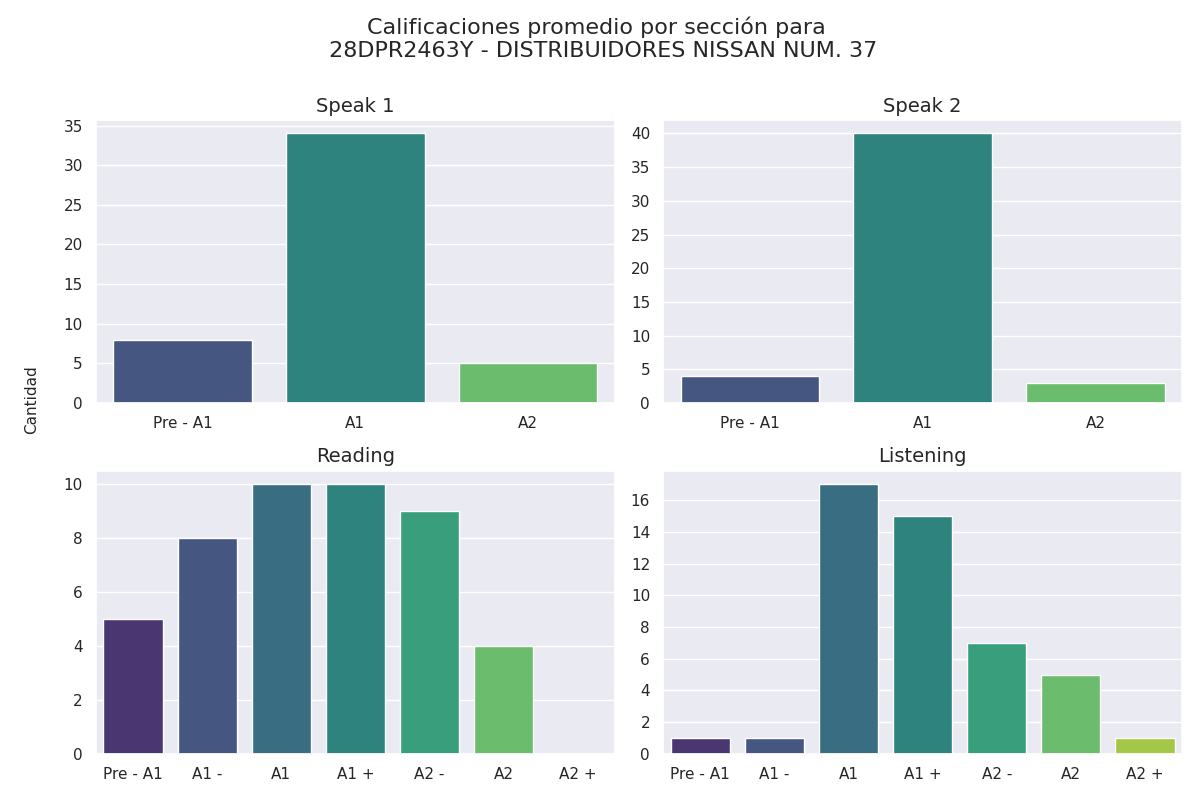

The file beside this chart, header and first rows:
Sección, Calificación, Cantidad de alumnos con esa calificación
speak 1, Pre - A1, 8
speak 1, A1, 34
speak 1, A2, 5
speak 2, Pre - A1, 4
speak 2, A1, 40
speak 2, A2, 3
reading, Pre - A1, 5
reading, A1 -, 8
reading, A1, 10
reading, A1 +, 10
reading, A2 -, 9
reading, A2, 4
reading, A2 +, 0
listening, Pre - A1, 1
listening, A1 -, 1
listening, A1, 17
listening, A1 +, 15
listening, A2 -, 7
listening, A2, 5
listening, A2 +, 1
